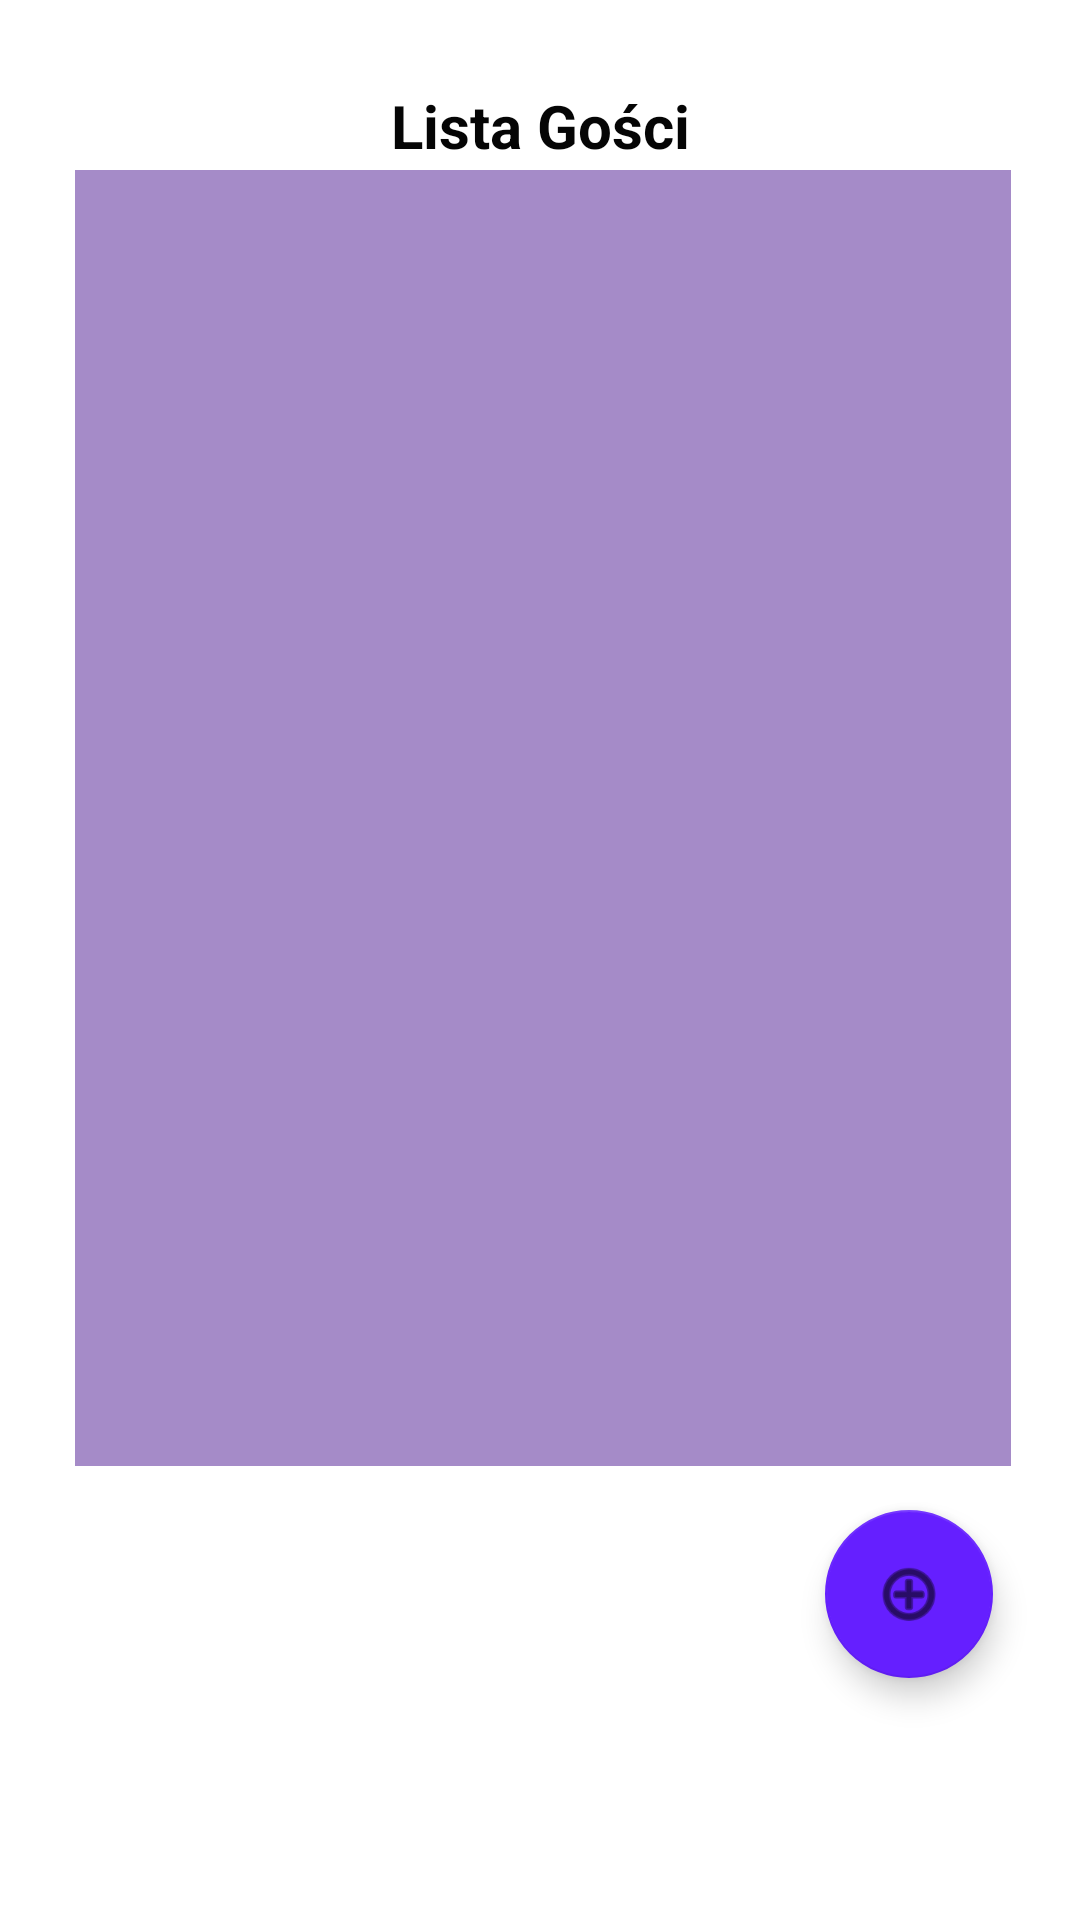

Here is an Android app screen rendered from its layout file. Give the layout XML and the strings, colors and styles it references.
<!-- AndroidManifest.xml: application theme Theme.PlanerWeselny -->
<!-- res/layout/activity_lista_gosci.xml -->
<?xml version="1.0" encoding="utf-8"?>
<androidx.constraintlayout.widget.ConstraintLayout xmlns:android="http://schemas.android.com/apk/res/android"
    xmlns:app="http://schemas.android.com/apk/res-auto"
    xmlns:tools="http://schemas.android.com/tools"
    android:layout_width="match_parent"
    android:layout_height="match_parent"
    android:background="@drawable/tlouniwersalne"
    tools:context=".ListaGosci">

    <androidx.constraintlayout.widget.ConstraintLayout
        android:id="@+id/constraintLayout3"
        android:layout_width="413dp"
        android:layout_height="637dp"
        app:layout_constraintBottom_toTopOf="@+id/radioGroup7"
        app:layout_constraintEnd_toEndOf="parent"
        app:layout_constraintStart_toStartOf="parent"
        app:layout_constraintTop_toTopOf="parent">

        <ScrollView
            android:id="@+id/scrollView3"
            android:layout_width="312dp"
            android:layout_height="432dp"
            android:layout_marginStart="49dp"
            android:layout_marginTop="100dp"
            android:layout_marginEnd="49dp"
            android:layout_marginBottom="95dp"
            android:background="#A58BC8"
            app:layout_constraintBottom_toBottomOf="parent"
            app:layout_constraintEnd_toEndOf="parent"
            app:layout_constraintHorizontal_bias="0.666"
            app:layout_constraintStart_toStartOf="parent"
            app:layout_constraintTop_toTopOf="parent"
            app:layout_constraintVertical_bias="0.2"
            tools:ignore="SpeakableTextPresentCheck">

            <LinearLayout xmlns:android="http://schemas.android.com/apk/res/android"
                xmlns:tools="http://schemas.android.com/tools"
                android:id="@+id/checkboxContainer"
                android:layout_width="match_parent"
                android:layout_height="match_parent"
                android:orientation="vertical"
                android:padding="16dp"
                tools:context=".ListaGosci">
            </LinearLayout>
        </ScrollView>

        <TextView
            android:id="@+id/textView14"
            android:layout_width="310dp"
            android:layout_height="27dp"
            android:layout_marginStart="51dp"
            android:layout_marginTop="80dp"
            android:layout_marginEnd="52dp"
            android:layout_marginBottom="8dp"
            android:text="@string/listagosci"
            android:textAlignment="center"
            android:textColor="#050505"
            android:textSize="20sp"
            android:textStyle="bold"
            app:layout_constraintBottom_toTopOf="@+id/scrollView3"
            app:layout_constraintEnd_toEndOf="parent"
            app:layout_constraintStart_toStartOf="parent"
            app:layout_constraintTop_toTopOf="parent" />

        <com.google.android.material.floatingactionbutton.FloatingActionButton
            android:id="@+id/floatingActionButton"
            android:layout_width="wrap_content"
            android:layout_height="wrap_content"
            android:layout_marginStart="301dp"
            android:layout_marginTop="8dp"
            android:layout_marginEnd="56dp"
            android:layout_marginBottom="26dp"
            android:clickable="true"
            android:onClick="przejscieDodawanieGosci"
            app:backgroundTint="#651FFF"
            app:layout_constraintBottom_toBottomOf="parent"
            app:layout_constraintEnd_toEndOf="parent"
            app:layout_constraintStart_toStartOf="parent"
            app:layout_constraintTop_toBottomOf="@+id/scrollView3"
            app:srcCompat="@android:drawable/ic_menu_add"
            tools:ignore="SpeakableTextPresentCheck" />
    </androidx.constraintlayout.widget.ConstraintLayout>

    <RadioGroup
        android:id="@+id/radioGroup7"
        android:layout_width="409dp"
        android:layout_height="94dp"
        android:orientation="horizontal"
        app:layout_constraintBottom_toBottomOf="parent"
        app:layout_constraintEnd_toEndOf="parent"
        app:layout_constraintStart_toStartOf="parent"
        app:layout_constraintTop_toBottomOf="@+id/constraintLayout3">

        <Button
            android:id="@+id/button30"
            android:layout_width="wrap_content"
            android:layout_height="match_parent"
            android:layout_weight="1"
            android:background="#00FFFFFF"
            android:onClick="przejscieOdliczaj"
            tools:ignore="SpeakableTextPresentCheck" />

        <Button
            android:id="@+id/button32"
            android:layout_width="wrap_content"
            android:layout_height="94dp"
            android:layout_weight="1"
            android:background="#00FFFFFF"
            android:onClick="przejsciePlanuj"
            tools:ignore="SpeakableTextPresentCheck" />

        <Button
            android:id="@+id/button33"
            android:layout_width="wrap_content"
            android:layout_height="94dp"
            android:layout_weight="1"
            android:background="#00FFFFFF"
            android:onClick="przejscieSzukaj"
            tools:ignore="SpeakableTextPresentCheck" />

        <Button
            android:id="@+id/button34"
            android:layout_width="wrap_content"
            android:layout_height="94dp"
            android:layout_weight="1"
            android:background="#00FFFFFF"
            android:onClick="przejscieKalendarz"
            tools:ignore="SpeakableTextPresentCheck" />

        <Button
            android:id="@+id/button35"
            android:layout_width="wrap_content"
            android:layout_height="94dp"
            android:layout_weight="1"
            android:background="#00FFFFFF"
            android:onClick="przejscieKonto"
            tools:ignore="SpeakableTextPresentCheck" />
    </RadioGroup>
</androidx.constraintlayout.widget.ConstraintLayout>
<!-- resources referenced by this layout -->
<resources>
  <string name="listagosci">Lista Gości</string>
  <style name="Theme.PlanerWeselny" parent="Theme.MaterialComponents.DayNight.NoActionBar">
          
          <item name="colorPrimary">@color/purple_500</item>
          <item name="colorPrimaryVariant">@color/purple_700</item>
          <item name="colorOnPrimary">@color/white</item>
          
          <item name="colorSecondary">@color/teal_200</item>
          <item name="colorSecondaryVariant">@color/teal_700</item>
          <item name="colorOnSecondary">@color/black</item>
          
          <item name="android:statusBarColor">?attr/colorPrimaryVariant</item>
          
      </style>
  <color name="purple_500">#FF6200EE</color>
  <color name="purple_700">#FF3700B3</color>
  <color name="white">#FFFFFFFF</color>
  <color name="teal_200">#FF03DAC5</color>
  <color name="teal_700">#FF018786</color>
  <color name="black">#FF000000</color>
</resources>
